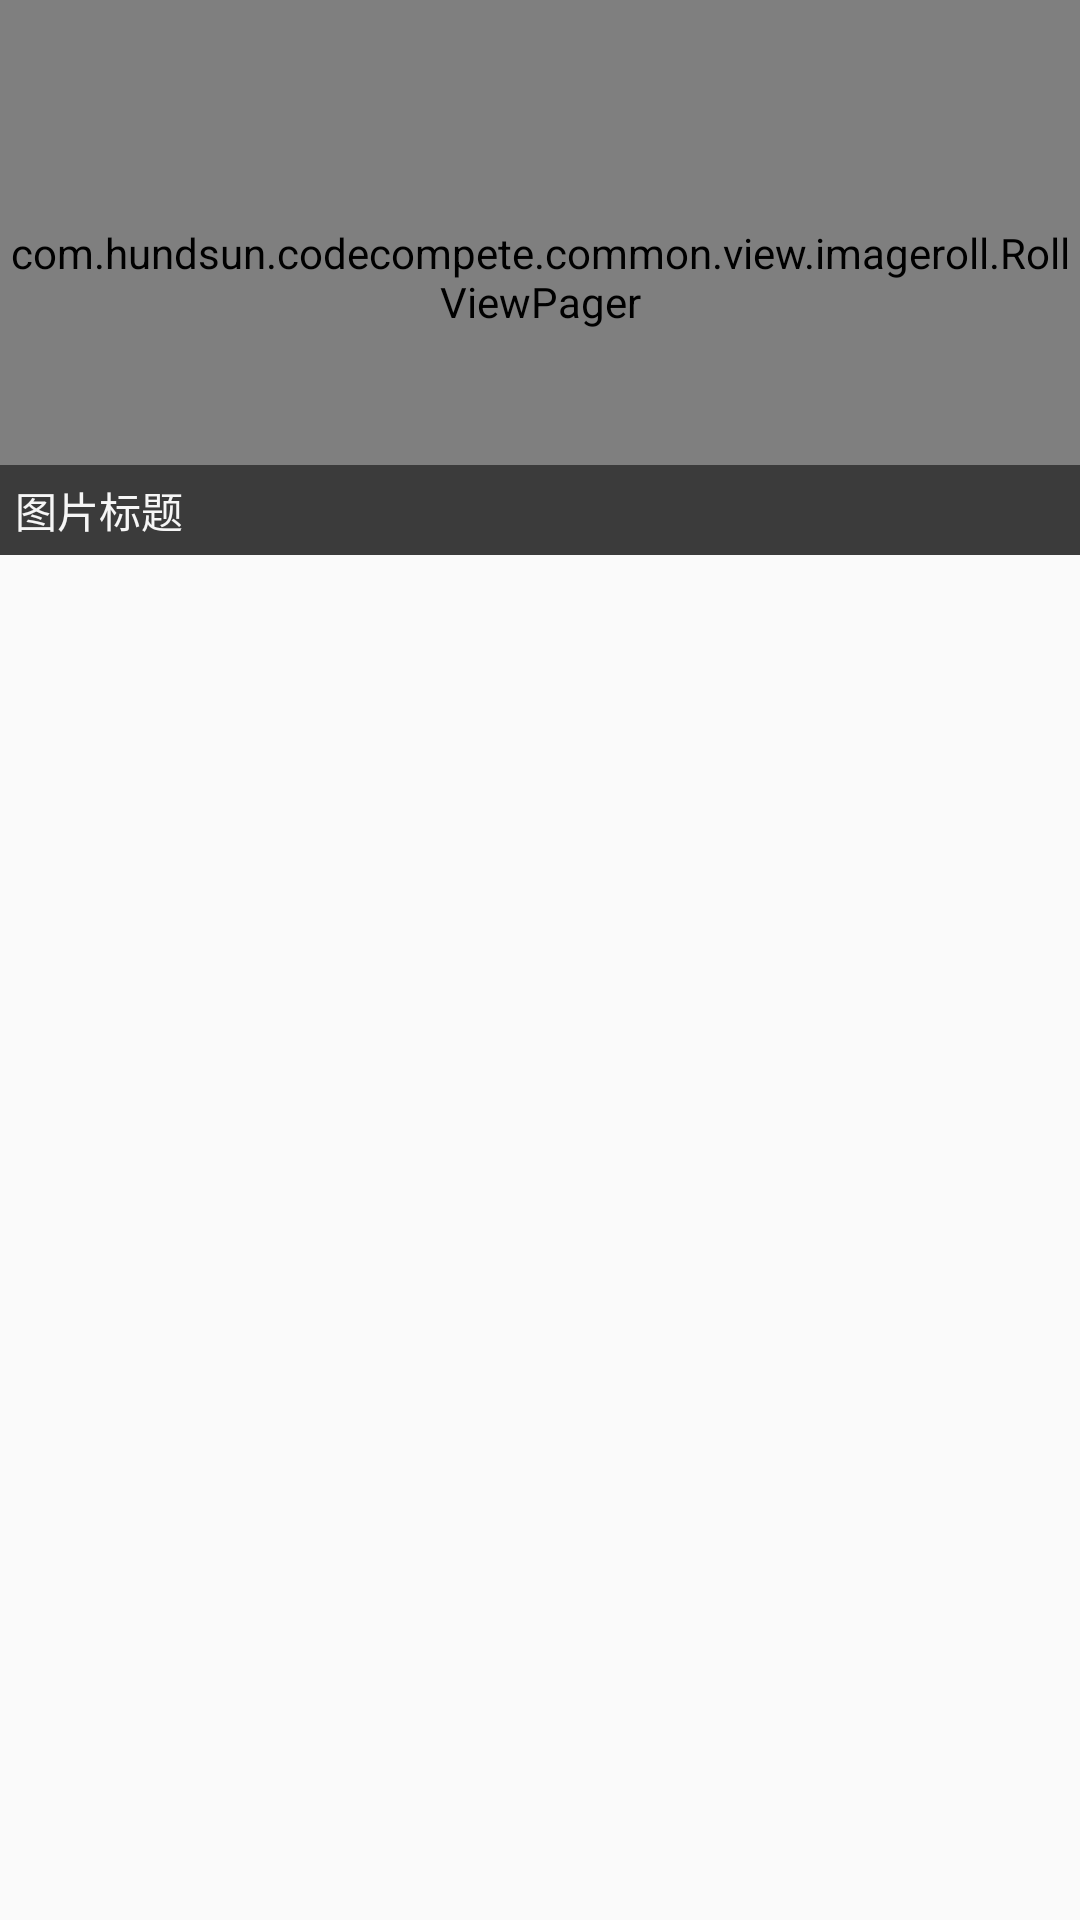

Reconstruct the res/layout file that produces this screen, plus the resources it refers to.
<!-- AndroidManifest.xml: application theme AppTheme -->
<!-- res/layout/content_main.xml -->
<?xml version="1.0" encoding="utf-8"?>
<RelativeLayout
        xmlns:android="http://schemas.android.com/apk/res/android"
        xmlns:tools="http://schemas.android.com/tools"
        xmlns:app="http://schemas.android.com/apk/res-auto"
        android:layout_width="match_parent"
        android:layout_height="match_parent"

        app:layout_behavior="@string/appbar_scrolling_view_behavior"
        tools:showIn="@layout/app_bar_main"
        tools:context="com.hundsun.codecompete.main.MainActivity">
    <com.hundsun.codecompete.common.view.imageroll.RollViewPager
            android:id="@+id/roll_viewpage"
            android:layout_width="match_parent"
            android:layout_height="185dp"
    />
    <LinearLayout
            android:layout_width="fill_parent"
            android:layout_height="30dp"
            android:layout_alignBottom="@+id/roll_viewpage"
            android:background="#88000000"
            android:gravity="center_vertical"
            android:orientation="horizontal" >

        <TextView
                android:id="@+id/top_news_title"
                android:layout_width="0dp"
                android:layout_weight="1"
                android:layout_height="wrap_content"
                android:text="图片标题"
                android:layout_marginRight="8dp"
                android:layout_marginLeft="5dp"
                android:singleLine="true"
                android:textColor="#F6F6F6"
        />

        <LinearLayout
                android:id="@+id/dots_ll"
                android:layout_width="wrap_content"
                android:layout_height="wrap_content"
                android:layout_marginRight="5dp"
                android:gravity="center"
                android:orientation="horizontal"
        />
    </LinearLayout>
    <android.support.v7.widget.RecyclerView
            android:layout_width="match_parent"
            android:layout_height="match_parent"
            android:paddingLeft="@dimen/activity_horizontal_margin"
            android:paddingRight="@dimen/activity_horizontal_margin"
            android:paddingTop="@dimen/activity_vertical_margin"
            android:paddingBottom="@dimen/activity_vertical_margin"
            android:layout_below="@id/roll_viewpage">


</android.support.v7.widget.RecyclerView>
</RelativeLayout>
<!-- res/layout/app_bar_main.xml (included above) -->
<?xml version="1.0" encoding="utf-8"?>
<android.support.design.widget.CoordinatorLayout
        xmlns:android="http://schemas.android.com/apk/res/android"
        xmlns:app="http://schemas.android.com/apk/res-auto"
        xmlns:tools="http://schemas.android.com/tools"
        android:layout_width="match_parent"
        android:layout_height="match_parent"
        android:fitsSystemWindows="true"
        tools:context="com.hundsun.codecompete.main.MainActivity">

    <android.support.design.widget.AppBarLayout
            android:layout_height="wrap_content"
            android:layout_width="match_parent"
            android:theme="@style/AppTheme.AppBarOverlay">

        <android.support.v7.widget.Toolbar
                android:id="@+id/toolbar"
                android:layout_width="match_parent"
                android:layout_height="?attr/actionBarSize"
                android:background="?attr/colorPrimary"
                app:popupTheme="@style/AppTheme.PopupOverlay"/>

    </android.support.design.widget.AppBarLayout>

    <include layout="@layout/content_main"/>

    <android.support.design.widget.FloatingActionButton
            android:id="@+id/fab"
            android:layout_width="wrap_content"
            android:layout_height="wrap_content"
            android:layout_gravity="bottom|end"
            app:fabSize="normal"
            android:layout_margin="@dimen/fab_margin"
            android:src="@drawable/ic_add"/>

</android.support.design.widget.CoordinatorLayout>
<!-- resources referenced by this layout -->
<resources>
  <dimen name="activity_horizontal_margin">16dp</dimen>
  <dimen name="activity_vertical_margin">16dp</dimen>
  <dimen name="fab_margin">16dp</dimen>
  <style name="AppTheme.AppBarOverlay" parent="ThemeOverlay.AppCompat.Dark.ActionBar" />
  <style name="AppTheme.PopupOverlay" parent="ThemeOverlay.AppCompat.Light" />
  <style name="AppTheme" parent="Theme.AppCompat.Light.DarkActionBar">
          
          <item name="colorPrimary">@color/colorPrimary</item>
          <item name="colorPrimaryDark">@color/colorPrimaryDark</item>
          <item name="colorAccent">@color/colorAccent</item>
      </style>
  <color name="colorPrimary">#3F51B5</color>
  <color name="colorPrimaryDark">#303F9F</color>
  <color name="colorAccent">#FF4081</color>
</resources>
